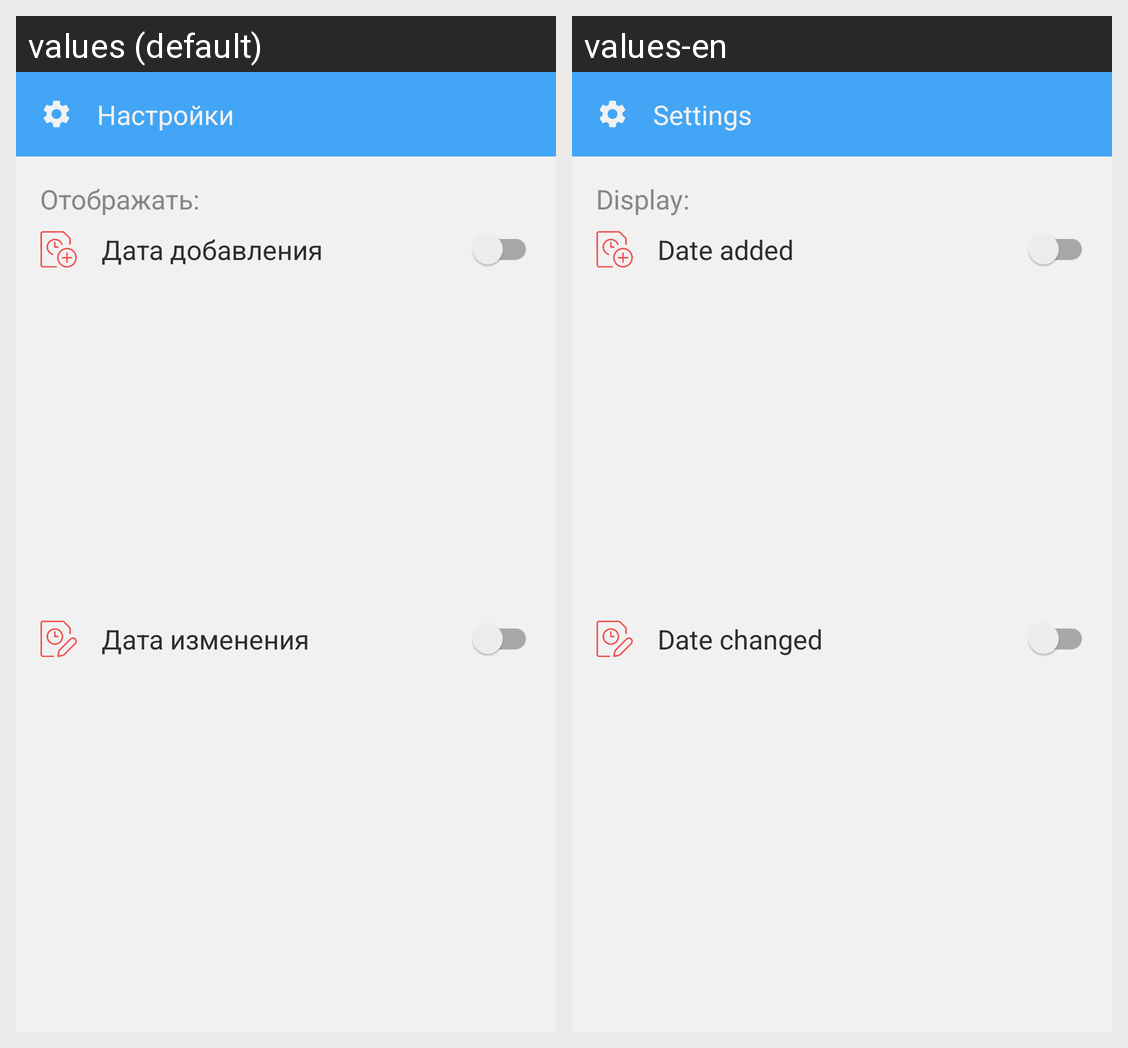

Strings drawn on this Android screen and how each of the app's shown locales translates them:
Android screen res/layout/bottomsheet_tools_task_category.xml rendered under 2 locales, left to right: values (default), values-en. Device: Nexus 5 (rendered at 1080×1920; each locale shown at half size, 540×960, under a caption strip naming it); theme AppTheme.
Strings drawn on this screen, with the default value and each locale's value (text and hints the layout hard-codes, and strings that could not be matched under every locale, appear in the picture but are not listed):

action_settings
  values: Настройки
  values-en: Settings

action_showing_dates
  values: Отображать:
  values-en: Display:

action_add_date_time
  values: Дата добавления
  values-en: Date added

action_change_date_time
  values: Дата изменения
  values-en: Date changed
